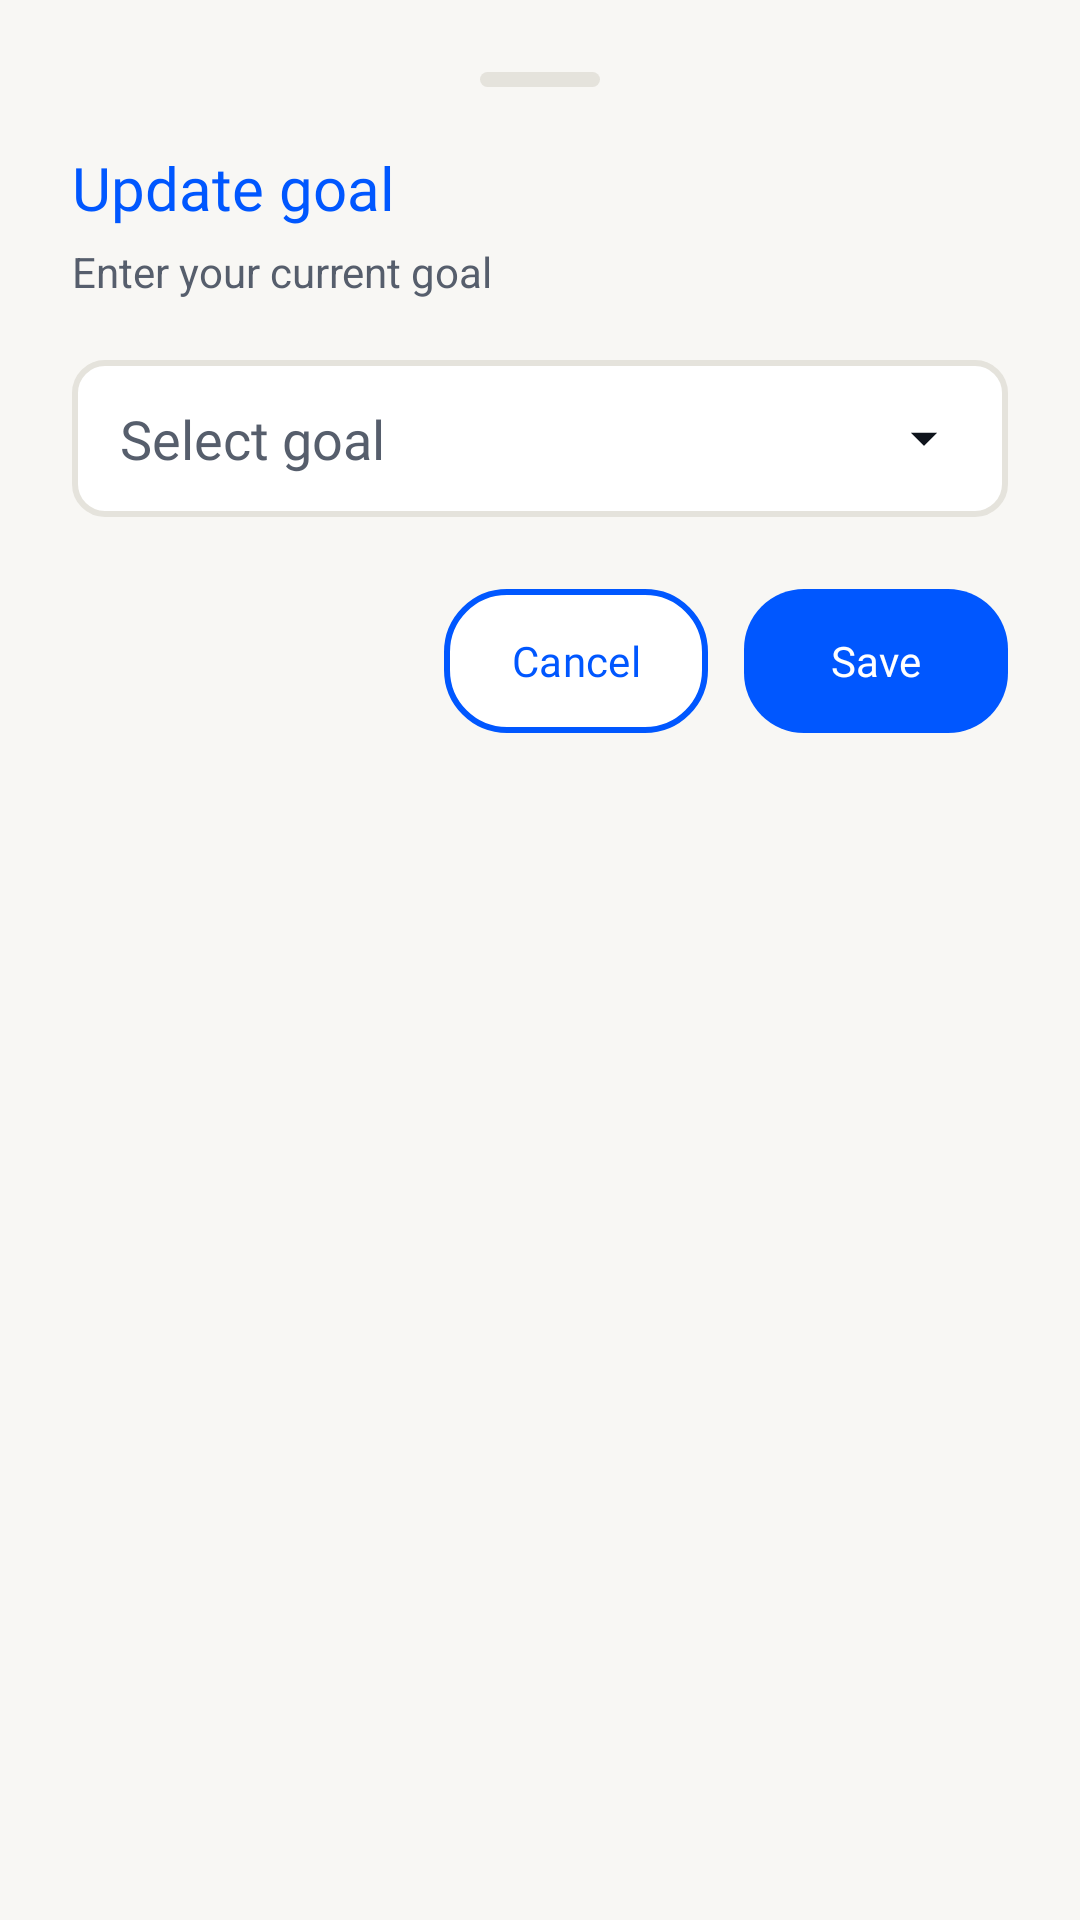

Here is an Android app screen rendered from its layout file. Give the layout XML and the strings, colors and styles it references.
<!-- AndroidManifest.xml: application theme Theme.MacroTracker -->
<!-- res/layout/bottom_dialog_edit_goal.xml -->
<?xml version="1.0" encoding="utf-8"?>
<LinearLayout xmlns:android="http://schemas.android.com/apk/res/android"
    xmlns:app="http://schemas.android.com/apk/res-auto"
    android:layout_width="match_parent"
    android:layout_height="wrap_content"
    android:orientation="vertical"
    android:padding="24dp">

    
    <View
        android:layout_width="40dp"
        android:layout_height="5dp"
        android:layout_gravity="center"
        android:layout_marginBottom="20dp"
        android:background="@drawable/bg_handle"/>

    <TextView
        android:layout_width="wrap_content"
        android:layout_height="wrap_content"
        android:text="@string/update_goal"
        android:textSize="20sp"
        android:fontFamily="@font/nunito_bold"
        android:textColor="@color/primary"/>

    <TextView
        android:layout_width="wrap_content"
        android:layout_height="wrap_content"
        android:layout_marginTop="5dp"
        android:layout_marginBottom="20dp"
        android:text="@string/update_goal_indication"
        android:textColor="@color/secondary_gray_text"/>

    <AutoCompleteTextView
        android:id="@+id/goalDropdown"
        android:layout_width="match_parent"
        android:layout_height="wrap_content"
        android:background="@drawable/bg_bordered_container"
        android:paddingHorizontal="16dp"
        android:paddingVertical="14dp"
        android:hint="@string/select_goal"
        android:textColorHint="@color/secondary_gray_text"
        android:textColor="@color/primary_gray_text"
        android:fontFamily="@font/nunito_medium"
        android:inputType="none"
        android:focusable="false"
        android:focusableInTouchMode="false"
        android:cursorVisible="false"
        android:longClickable="false"
        android:drawableEnd="@drawable/ic_dropdown_gray"
        android:drawablePadding="8dp"
        android:completionThreshold="0"
        android:popupBackground="@drawable/bg_bordered_container"
        android:dropDownVerticalOffset="8dp"
        android:dropDownSelector="@drawable/bg_secondary_container"/>

    <LinearLayout
        android:layout_width="match_parent"
        android:layout_height="wrap_content"
        android:layout_marginTop="24dp"
        android:gravity="end"
        android:orientation="horizontal">

        <com.google.android.material.button.MaterialButton
            android:id="@+id/cancelBtn"
            style="@style/Widget.Material3.Button.TextButton"
            android:layout_width="wrap_content"
            android:layout_height="wrap_content"
            android:text="@string/cancel"
            android:textColor="@color/primary"
            android:background="@drawable/bg_secondary_container_cr20"
            app:backgroundTint="@null"
            android:fontFamily="@font/nunito_bold"/>

        <com.google.android.material.button.MaterialButton
            android:id="@+id/saveBtn"
            style="@style/Widget.Material3.Button"
            android:layout_width="wrap_content"
            android:layout_height="wrap_content"
            android:layout_marginStart="12dp"
            android:text="@string/save"
            android:background="@drawable/bg_primary_container_cr20"
            app:backgroundTint="@null"
            android:fontFamily="@font/nunito_bold"/>

    </LinearLayout>

</LinearLayout>
<!-- resources referenced by this layout -->
<resources>
  <color name="primary">#0057FF</color>
  <color name="primary_gray_text">#0F141C</color>
  <color name="secondary_gray_text">#565E6C</color>
  <!-- drawable bg_bordered_container (drawable) -->
  <?xml version="1.0" encoding="utf-8"?>
  <shape xmlns:android="http://schemas.android.com/apk/res/android"
      android:shape="rectangle">
  
      <solid android:color="@color/white" />
      <stroke
          android:color="@color/border"
          android:width="2dp" />
  
      <corners android:radius="10dp" />
  
      <padding
          android:left="20dp"
          android:top="12dp"
          android:right="20dp"
          android:bottom="12dp" />
  
  </shape>
  <!-- drawable bg_handle (drawable) -->
  <?xml version="1.0" encoding="utf-8"?>
  <shape xmlns:android="http://schemas.android.com/apk/res/android"
      android:shape="rectangle">
  
      <size
          android:width="40dp"
          android:height="5dp"/>
  
      <solid android:color="@color/border"/>
  
      <corners android:radius="100dp"/>
  
  
  </shape>
  <!-- drawable bg_primary_container_cr20 (drawable) -->
  <?xml version="1.0" encoding="utf-8"?>
  <shape xmlns:android="http://schemas.android.com/apk/res/android"
      android:shape="rectangle">
  
      <solid android:color="@color/primary" />
  
      <corners android:radius="20dp" />
  
      <padding
          android:left="20dp"
          android:top="8dp"
          android:right="20dp"
          android:bottom="8dp" />
  
  </shape>
  <!-- drawable bg_secondary_container_cr20 (drawable) -->
  <?xml version="1.0" encoding="utf-8"?>
  <shape xmlns:android="http://schemas.android.com/apk/res/android"
      android:shape="rectangle">
  
      <solid android:color="@color/white" />
      <stroke
          android:color="@color/primary"
          android:width="2dp"
          />
  
      <corners android:radius="20dp" />
  
      <padding
          android:left="20dp"
          android:top="8dp"
          android:right="20dp"
          android:bottom="8dp" />
  
  </shape>
  <!-- drawable ic_dropdown_gray (drawable) -->
  <vector xmlns:android="http://schemas.android.com/apk/res/android"
      android:width="24dp"
      android:height="24dp"
      android:viewportWidth="960"
      android:viewportHeight="960">
    <path
        android:pathData="M480,586.15 L303.85,410h352.3L480,586.15Z"
        android:fillColor="#0F141C"/>
  </vector>
  <string name="cancel">Cancel</string>
  <string name="save">Save</string>
  <string name="select_goal">Select goal</string>
  <string name="update_goal">Update goal</string>
  <string name="update_goal_indication">Enter your current goal</string>
  <style name="Theme.MacroTracker" parent="Base.Theme.MacroTracker" />
  <color name="white">#FFFFFFFF</color>
  <color name="border">#E5E3DC</color>
  <color name="surface">#FFFFFF</color>
  <color name="background">#F8F7F4</color>
  <style name="ThemeOverlay.MacroTracker.BottomSheetDialog" parent="ThemeOverlay.Material3.BottomSheetDialog">
          <item name="bottomSheetStyle">@style/Widget.MacroTracker.BottomSheet</item>
      </style>
  <style name="Widget.MacroTracker.BottomSheet" parent="Widget.Material3.BottomSheet.Modal">
          <item name="backgroundTint">@color/surface</item>
          <item name="shapeAppearance">@style/ShapeAppearance.MacroTracker.BottomSheet</item>
          <item name="shapeAppearanceOverlay">@style/ShapeAppearance.MacroTracker.BottomSheet</item>
      </style>
  <style name="ShapeAppearance.MacroTracker.BottomSheet" parent="">
          <item name="cornerFamily">rounded</item>
          <item name="cornerSizeTopLeft">20dp</item>
          <item name="cornerSizeTopRight">20dp</item>
          <item name="cornerSizeBottomLeft">0dp</item>
          <item name="cornerSizeBottomRight">0dp</item>
      </style>
</resources>
